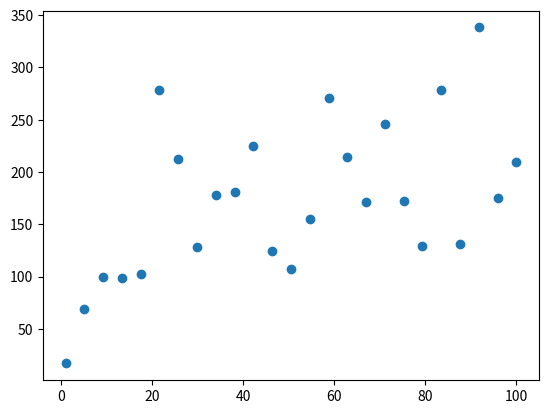
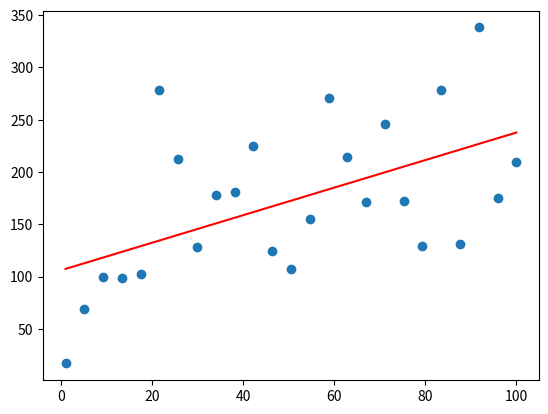

Recreate these plots in Python, in order.
# imports
import numpy as np
import scipy
import matplotlib.pyplot as plt

# TOGGLES
PlotFakeData = True


N = 25 #number of points
xData = np.linspace(1, 100, N)

np.random.seed(105)
yData = np.array([val + 100*np.random.rand(1)*sum(np.random.rand(5)) for val in xData]).transpose()[0]

if PlotFakeData:
    fig, ax = plt.subplots()
    ax.scatter(xData, yData)
    plt.show()


#CURVE FITTING FUCNTION
def LinearFunc(x, m, b):
    y = m*x + b
    return y

# use function with scipy.optimize.curve_fit to fit the data
params,cov = scipy.optimize.curve_fit(f = LinearFunc, xdata=xData, ydata=yData)

print(params)

#create the fited data line

yData_fit = LinearFunc(xData,*params)

if PlotFakeData:
    fig, ax = plt.subplots()
    ax.scatter(xData, yData)
    ax.plot(xData,yData_fit,color='red')
    plt.show()
